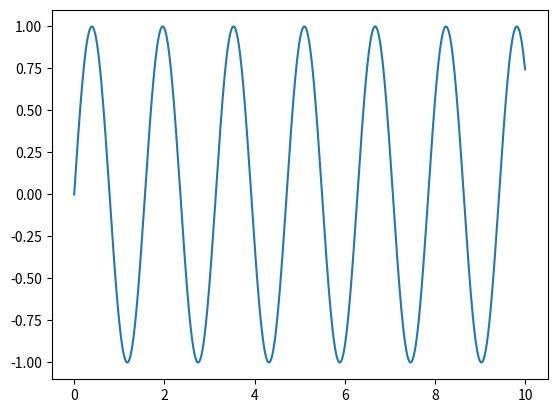

Generate this figure with matplotlib:
import matplotlib.pyplot as plt
import numpy as np

x = np.linspace(0, 10, 1000)
y = np.sin(4*x)

plt.plot(x, y)

plt.savefig("sine.svg", format="svg", dpi=300)
plt.close()
